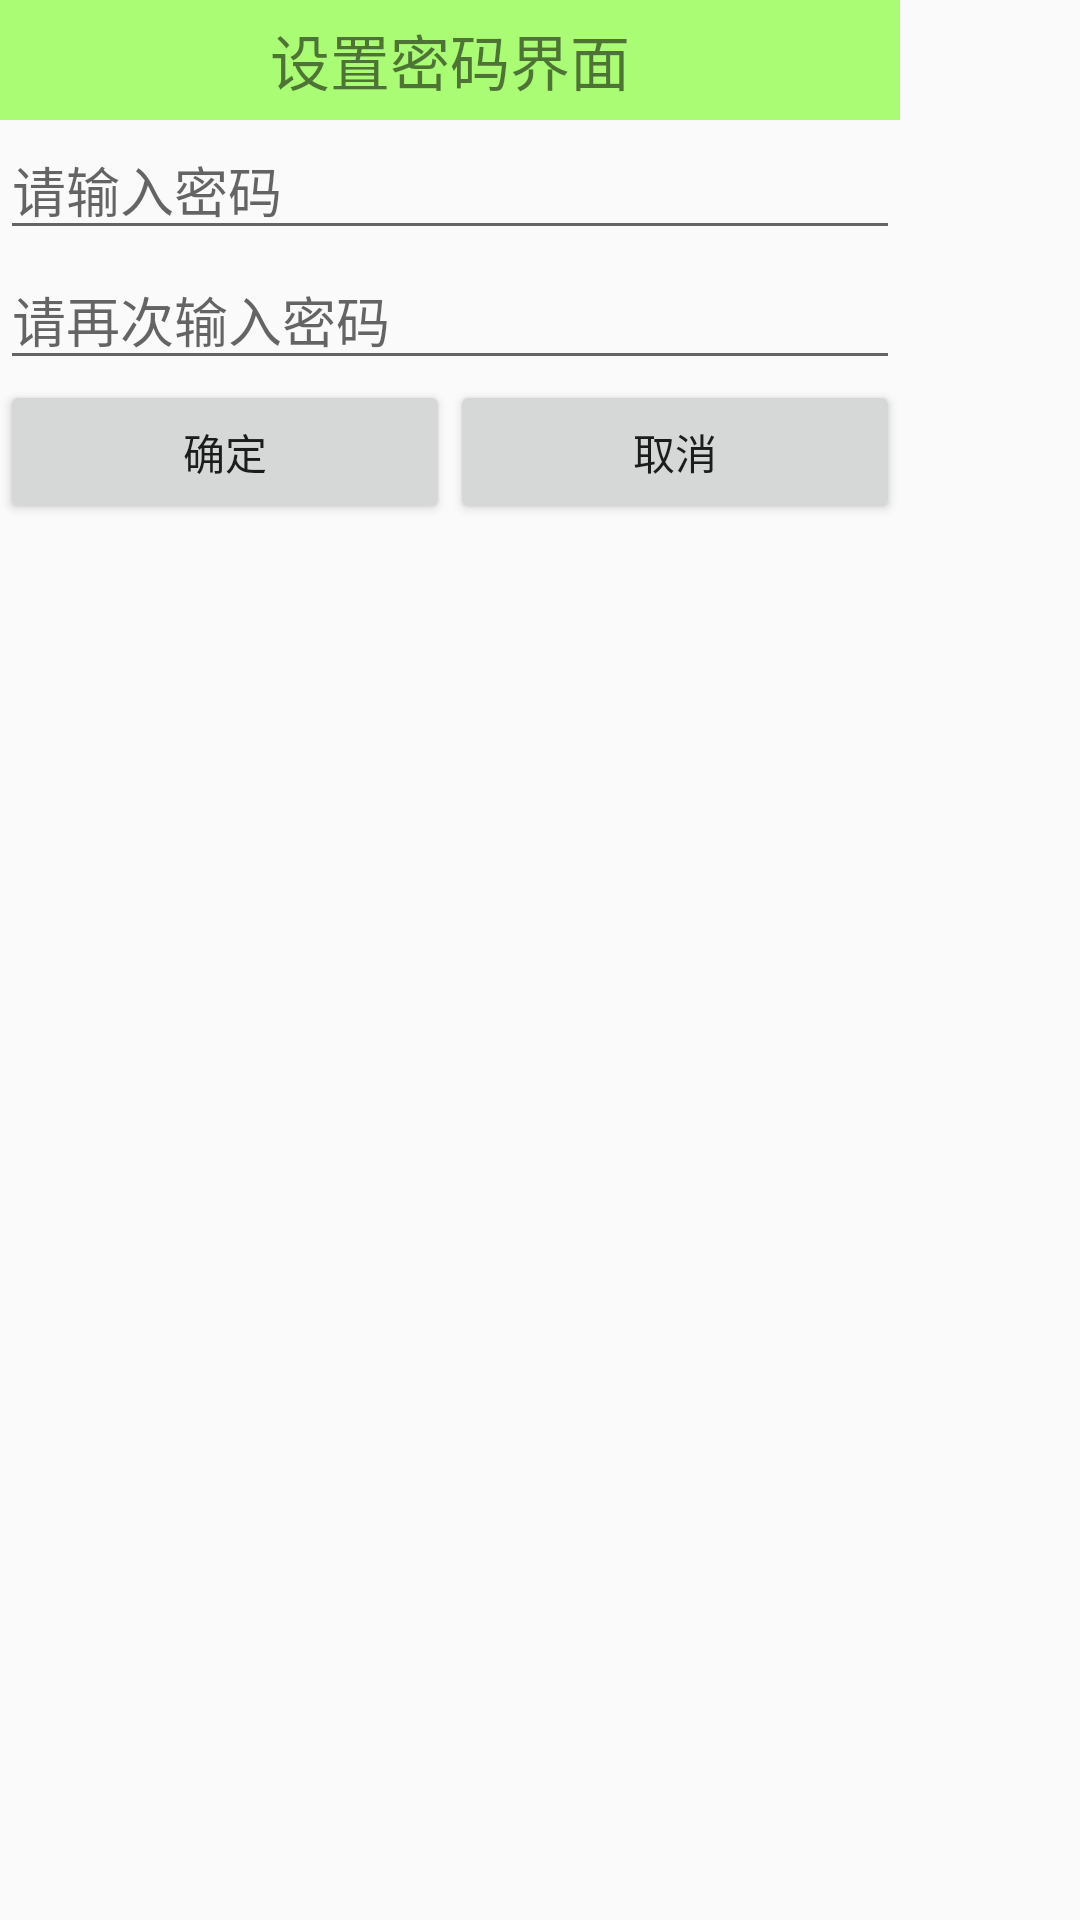

Layout XML and referenced resources for this Android screen:
<!-- AndroidManifest.xml: application theme AppTheme -->
<!-- res/layout/dialog_setup_pwd.xml -->
<?xml version="1.0" encoding="utf-8"?>
<LinearLayout xmlns:android="http://schemas.android.com/apk/res/android"
    android:layout_width="300dip"
    android:layout_height="match_parent"
    android:orientation="vertical" >

    <TextView
        android:layout_width="300dip"
        android:layout_height="40dip"
        android:background="#8866ff00"
        android:gravity="center"
        android:text="设置密码界面"
        android:textSize="20sp" />

    <EditText
        android:id="@+id/et_pwd"
        android:inputType="textPassword"
        android:layout_width="300dip"
        android:layout_height="wrap_content"
        android:hint="请输入密码" />

    <EditText
        android:id="@+id/et_pwd_confirm"
        android:inputType="textPassword"
        android:layout_width="300dip"
        android:layout_height="wrap_content"
        android:hint="请再次输入密码" />

    <LinearLayout
        android:layout_width="300dip"
        android:layout_height="wrap_content"
        android:orientation="horizontal" >

        <Button
            android:id="@+id/bt_ok"
            android:layout_width="0dip"
            android:layout_height="wrap_content"
            android:layout_weight="1"
            android:text="确定" />

        <Button
            android:id="@+id/bt_cancel"
            android:layout_width="0dip"
            android:layout_height="wrap_content"
            android:layout_weight="1"
            android:text="取消" />
    </LinearLayout>

</LinearLayout>
<!-- resources referenced by this layout -->
<resources>
  <style name="AppTheme" parent="Theme.AppCompat.Light.NoActionBar">
          
          <item name="colorPrimary">@color/colorPrimary</item>
          <item name="colorPrimaryDark">@color/colorPrimaryDark</item>
          <item name="colorAccent">@color/colorAccent</item>
      </style>
  <color name="colorPrimary">#3F51B5</color>
  <color name="colorPrimaryDark">#303F9F</color>
  <color name="colorAccent">#FF4081</color>
</resources>
